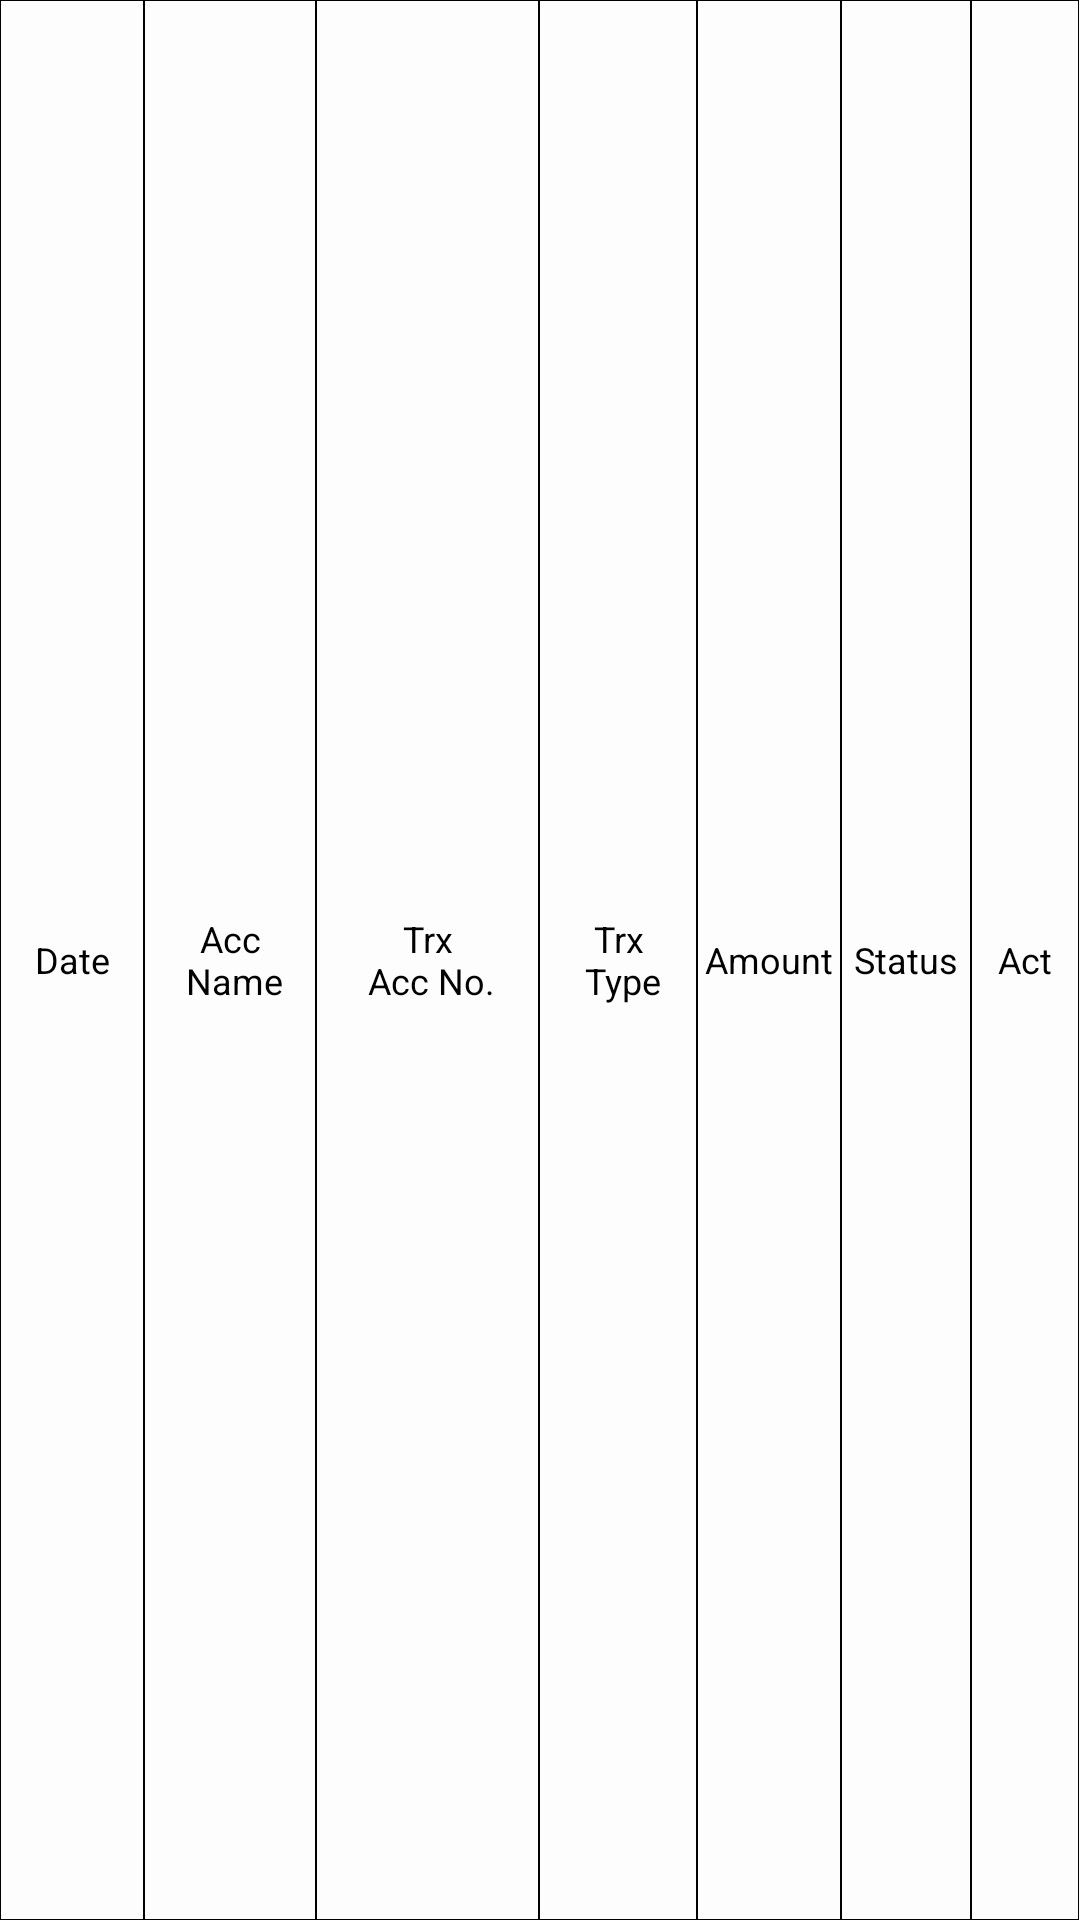

Reconstruct the res/layout file that produces this screen, plus the resources it refers to.
<!-- AndroidManifest.xml: application theme Theme.BitBd -->
<!-- res/layout/layout_withdraw_item_list.xml -->
<?xml version="1.0" encoding="utf-8"?>
<LinearLayout
    xmlns:android="http://schemas.android.com/apk/res/android"
    xmlns:tools="http://schemas.android.com/tools"
    android:layout_width="match_parent"
    android:weightSum="15"
    android:id="@+id/depositItem"
    android:orientation="horizontal"
    android:layout_height="64dp">


    <TextView
        android:textColor="@color/black"
        android:background="@drawable/itemshape"
        android:gravity="center"
        android:textSize="12sp"
        android:text="@string/date"
        android:id="@+id/Date"
        android:layout_weight="2"
        android:layout_width="0dp"
        android:layout_height="match_parent"/>
    <TextView
        android:textColor="@color/black"
        android:background="@drawable/itemshape"
        android:gravity="center"
        android:textSize="12sp"
        android:text="@string/accName"
        android:id="@+id/AccountName"
        android:layout_weight="2.4"
        android:layout_width="0dp"
        android:layout_height="match_parent"/>
    <TextView
        android:textColor="@color/black"
        android:background="@drawable/itemshape"
        android:gravity="center"
        android:textSize="12sp"
        android:text="@string/transAccNo"
        android:id="@+id/TrxAccNumber"
        android:layout_weight="3.1"
        android:layout_width="0dp"
        android:layout_height="match_parent"/>
    <TextView
        android:textColor="@color/black"
        android:background="@drawable/itemshape"
        android:gravity="center"
        android:textSize="12sp"
        android:text="@string/tryType"
        android:id="@+id/TrxType"
        android:layout_weight="2.2"
        android:layout_width="0dp"
        android:layout_height="match_parent"/>

    <TextView
        android:textColor="@color/black"
        android:background="@drawable/itemshape"
        android:gravity="center"
        android:textSize="12sp"
        android:text="@string/trxAmount"
        android:id="@+id/Amount"
        android:layout_weight="2"
        android:layout_width="0dp"
        android:layout_height="match_parent"/>
    <TextView
        android:textColor="@color/black"
        android:background="@drawable/itemshape"
        android:gravity="center"
        android:textSize="12sp"
        android:text="@string/status"
        android:id="@+id/Status"
        android:layout_weight="1.8"
        android:layout_width="0dp"
        android:layout_height="match_parent"/>
    <TextView
        android:textColor="@color/black"
        android:background="@drawable/itemshape"
        android:gravity="center"
        android:textSize="12sp"
        android:text="@string/action"
        android:id="@+id/Action"
        android:layout_weight="1.5"
        android:layout_width="0dp"
        android:layout_height="match_parent"/>

    <ImageView
        android:clickable="true"
        android:focusable="true"
        android:foreground="?android:attr/selectableItemBackground"
        android:id="@+id/ActionPerform"
        android:visibility="gone"
        android:src="@drawable/ic_baseline_delete_24"
        android:padding="6dp"
        android:background="@color/white"
        android:layout_weight="1.5"
        android:layout_width="0dp"
        android:layout_height="match_parent"
        tools:targetApi="m"
        tools:ignore="UnusedAttribute" />

</LinearLayout>
<!-- resources referenced by this layout -->
<resources>
  <color name="black">#FF000000</color>
  <color name="white">#FFFFFFFF</color>
  <!-- drawable itemshape (drawable) -->
  <?xml version="1.0" encoding="utf-8"?>
  <shape xmlns:android="http://schemas.android.com/apk/res/android" android:shape="rectangle">
      <stroke android:color="@color/black" android:width=".2dp"/>
  </shape>
  <string name="accName">Acc\n Name</string>
  <string name="action">Act</string>
  <string name="date">Date</string>
  <string name="status">Status</string>
  <string name="transAccNo">Trx\n Acc No.</string>
  <string name="trxAmount">Amount</string>
  <string name="tryType">Trx\n Type</string>
  <style name="Theme.BitBd" parent="Theme.MaterialComponents.Light.DarkActionBar">
          
          <item name="colorPrimary">@color/purple_500</item>
          <item name="colorPrimaryVariant">@color/purple_700</item>
          <item name="colorOnPrimary">@color/white</item>
          
          <item name="colorSecondary">@color/teal_200</item>
          <item name="colorSecondaryVariant">@color/teal_700</item>
          <item name="colorOnSecondary">@color/black</item>
          
          <item name="android:statusBarColor" tools:targetApi="l" tools:ignore="ObsoleteSdkInt">?attr/colorPrimaryVariant</item>
          <item name="android:navigationBarColor">?attr/colorPrimaryVariant</item>
          
          <item name="android:colorBackground">#FDFDFD</item>
          <item name="android:windowBackground">#FDFDFD</item>
  
          <item name="cardBackgroundColor">@color/white</item>
          <item name="iconTint">@color/white</item>
          <item name="navigationIconTint">@color/white</item>
          <item name="fontFamily">@font/roboto2</item>
      </style>
  <color name="purple_500">#7E398A</color>
  <color name="purple_700">#7E398A</color>
  <color name="teal_200">#62286C</color>
  <color name="teal_700">#82378F</color>
</resources>
